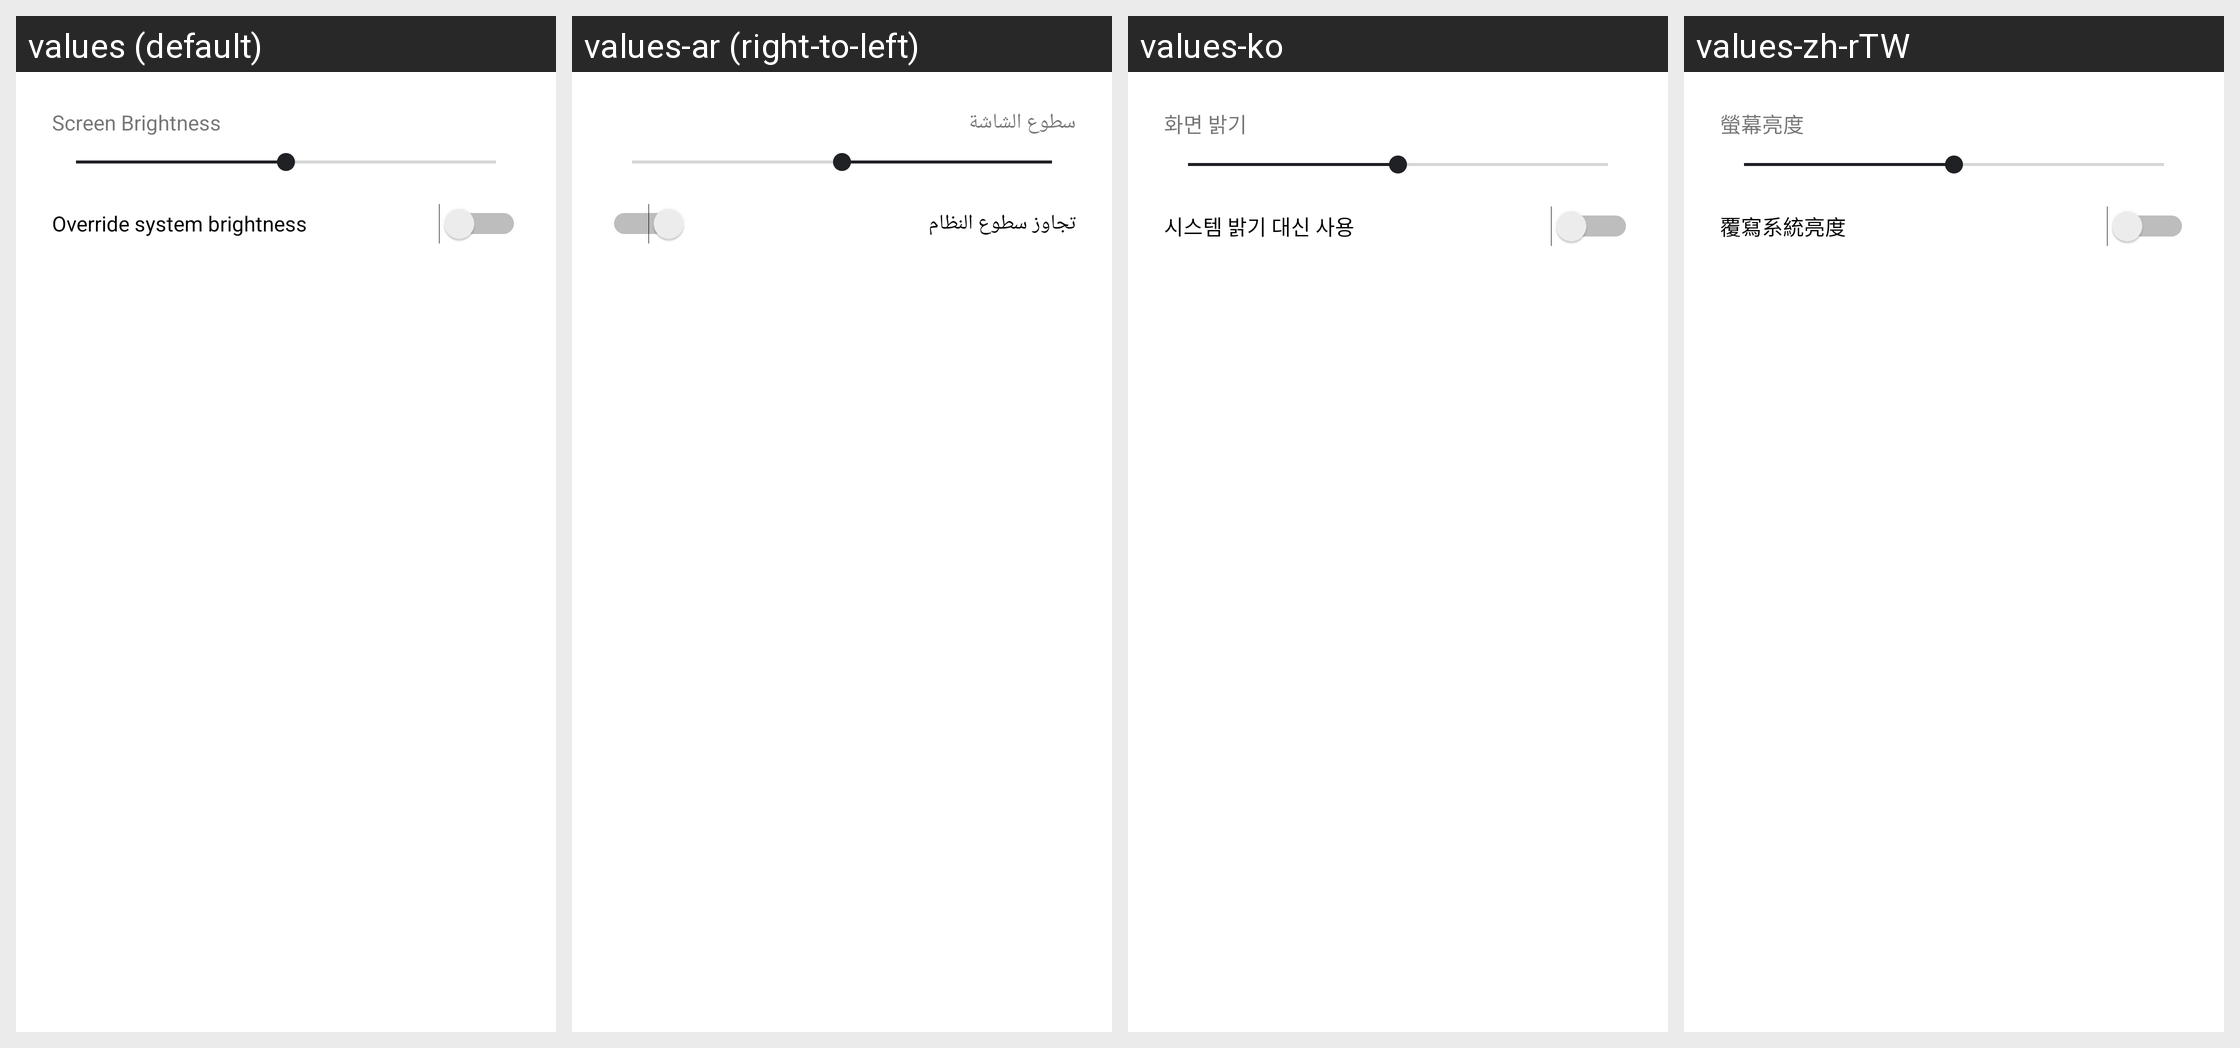

For this localized Android screen grid, give each drawn string resource with its value in every locale shown.
Android screen res/layout/dialog_brightness.xml rendered under 4 locales, left to right: values (default), values-ar (right-to-left), values-ko, values-zh-rTW. Device: Nexus 5 (rendered at 1080×1920; each locale shown at half size, 540×960, under a caption strip naming it); theme Theme.TextViewReader.
Other locales in the repository, not shown: values-de, values-el, values-es, values-fr, values-hi, values-in, values-it, values-ja, values-nl, values-pl, values-pt, values-ru, values-sv, values-th, values-tr, values-uk, values-vi, values-zh-rCN.
Strings drawn on this screen, with the default value and each locale's value (text and hints the layout hard-codes, and strings that could not be matched under every locale, appear in the picture but are not listed):

screen_brightness
  values: Screen Brightness
  values-ar: سطوع الشاشة
  values-ko: 화면 밝기
  values-zh-rTW: 螢幕亮度

override_system_brightness
  values: Override system brightness
  values-ar: تجاوز سطوع النظام
  values-ko: 시스템 밝기 대신 사용
  values-zh-rTW: 覆寫系統亮度
